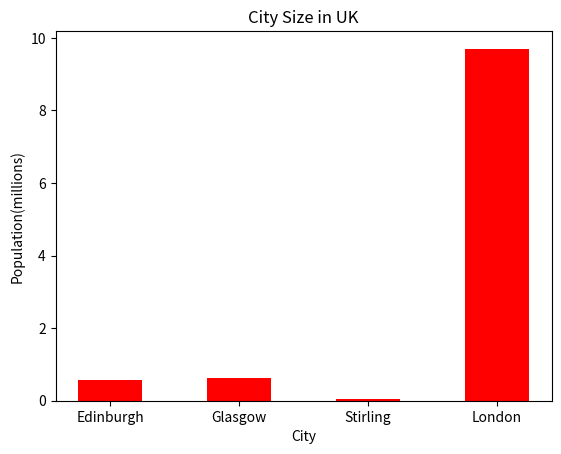
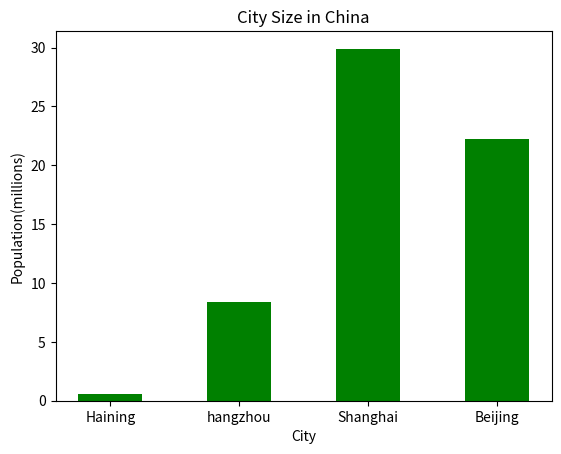

Write Python code to recreate these figures, in order.
#  store population sizes for cities in the UK 
uk_cities = [0.56, 0.62, 0.04, 9.7]
#  store population sizes for cities in China
china_cities = [0.58, 8.4, 29.9, 22.2]
# Sort the lists
uk_cities_sorted = sorted(uk_cities)
china_cities_sorted = sorted(china_cities)
print("Sorted UK Cities Populations:", uk_cities_sorted)
print("Sorted China Cities Populations:", china_cities_sorted)
# import pyplot function from matplotlib
import matplotlib.pyplot as plt
# name the label
uk_cities_names=["Edinburgh","Glasgow","Stirling","London"]
width = 0.5
# create the bar plot for cities in the UK 
plt.figure
plt.bar(uk_cities_names,uk_cities,width=width,color='red')
plt.xlabel('City')
plt.ylabel("Population(millions)")
plt.title("City Size in UK")
# show the bar plot
plt.show()
# close the bar plot
plt.clf()
china_cities_names=["Haining","hangzhou","Shanghai","Beijing"]
width = 0.5
# create the bar plot for cities in China
plt.figure
plt.bar(china_cities_names,china_cities,width=width,color='green')
plt.xlabel('City')
plt.ylabel("Population(millions)")
plt.title("City Size in China")
# show the bar plot
plt.show()
# close the bar plot
plt.clf()
